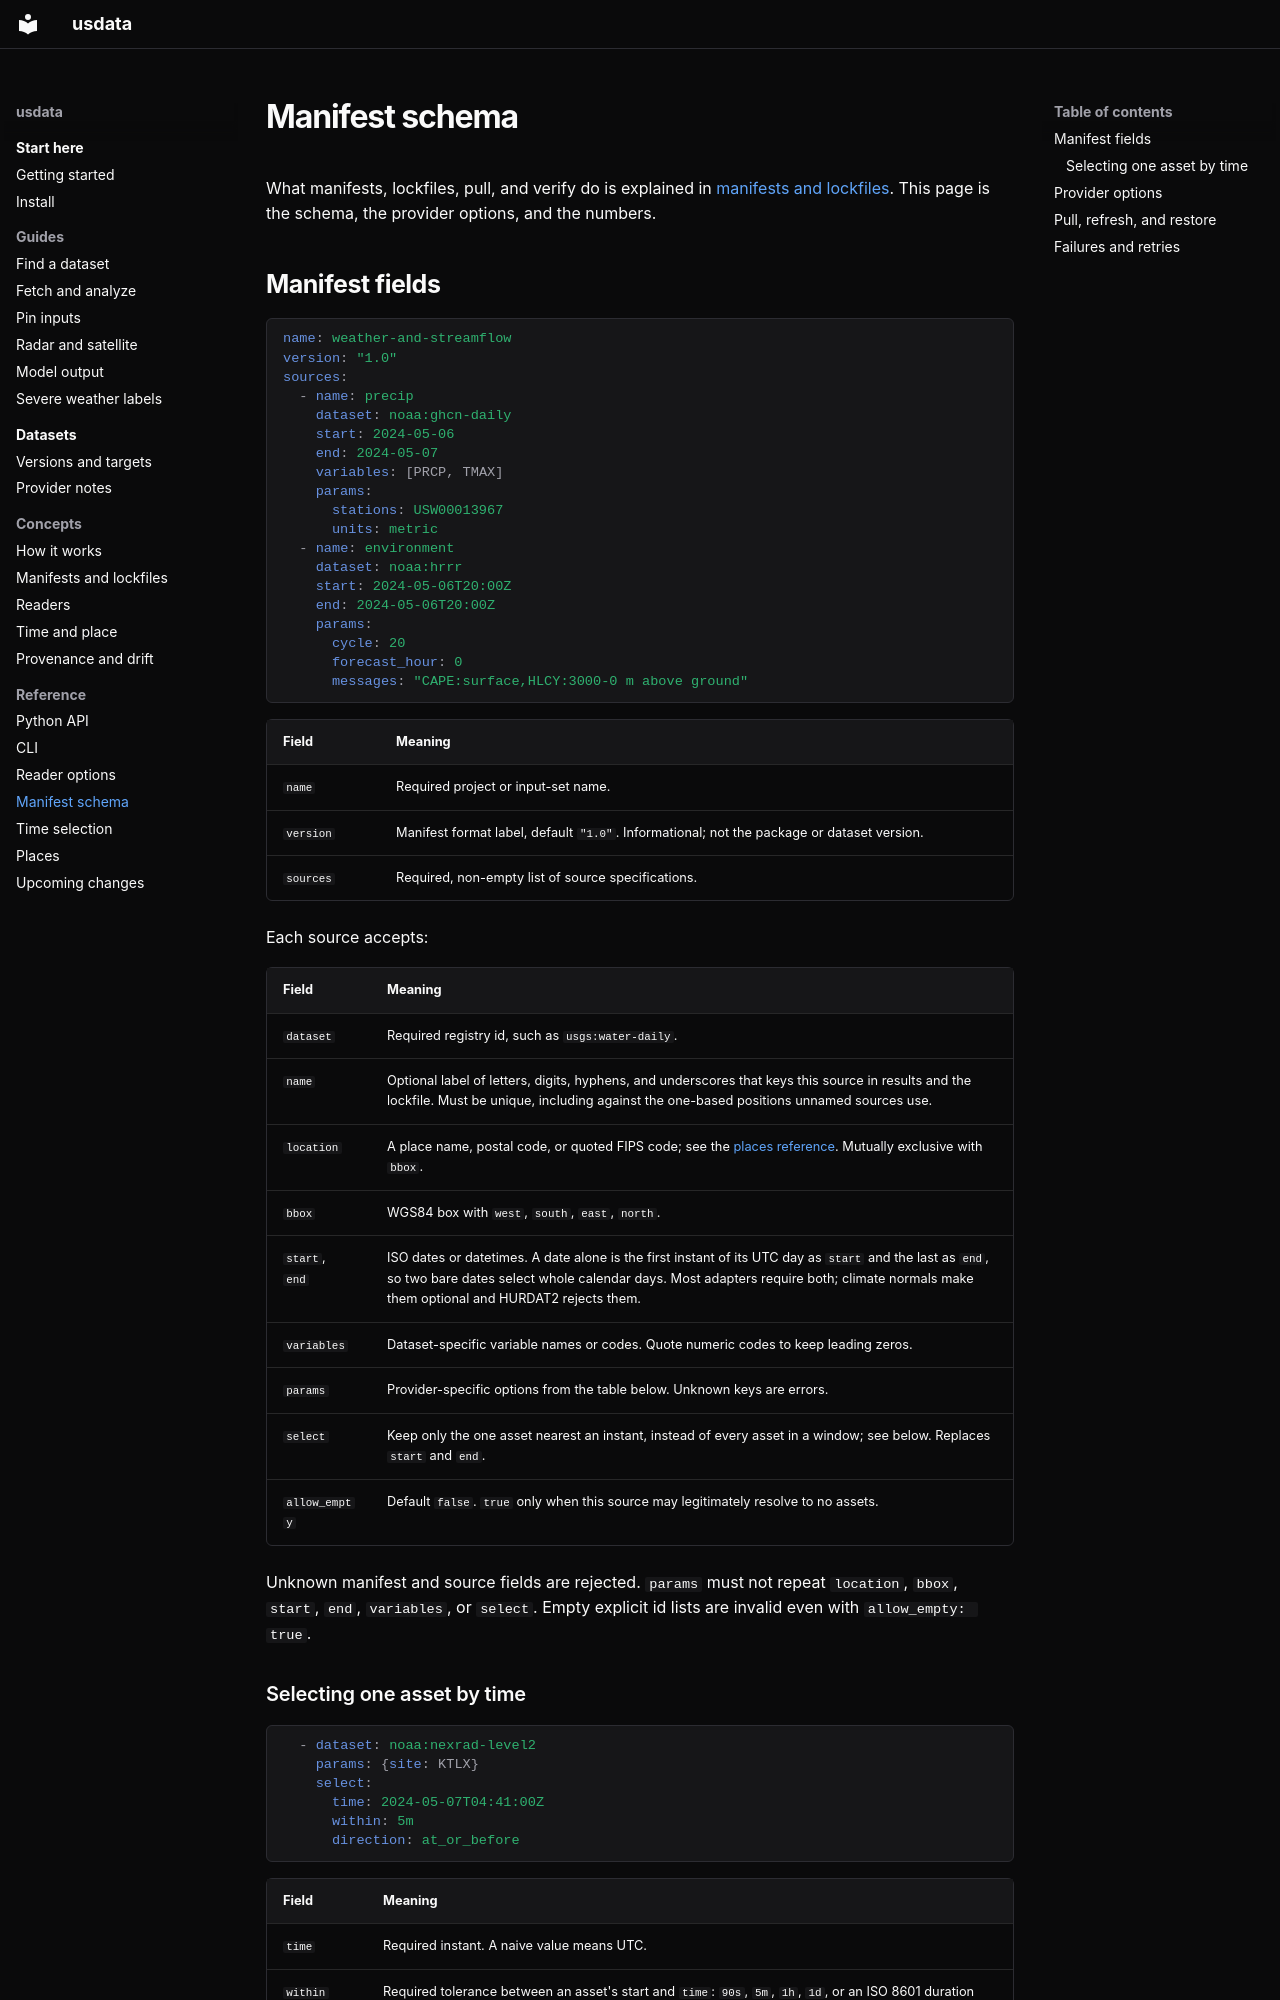

repository: jakeryderv/usdata · page: reference/manifests/index.html · generator: mkdocs

# Manifest schema

What manifests, lockfiles, pull, and verify do is explained in
[manifests and lockfiles](../concepts/manifests.md). This page is the schema,
the provider options, and the numbers.

## Manifest fields

```yaml
name: weather-and-streamflow
version: "1.0"
sources:
  - name: precip
    dataset: noaa:ghcn-daily
    start: 2024-05-06
    end: 2024-05-07
    variables: [PRCP, TMAX]
    params:
      stations: USW00013967
      units: metric
  - name: environment
    dataset: noaa:hrrr
    start: 2024-05-06T20:00Z
    end: 2024-05-06T20:00Z
    params:
      cycle: 20
      forecast_hour: 0
      messages: "CAPE:surface,HLCY:3000-0 m above ground"
```

| Field | Meaning |
|---|---|
| `name` | Required project or input-set name. |
| `version` | Manifest format label, default `"1.0"`. Informational; not the package or dataset version. |
| `sources` | Required, non-empty list of source specifications. |

Each source accepts:

| Field | Meaning |
|---|---|
| `dataset` | Required registry id, such as `usgs:water-daily`. |
| `name` | Optional label of letters, digits, hyphens, and underscores that keys this source in results and the lockfile. Must be unique, including against the one-based positions unnamed sources use. |
| `location` | A place name, postal code, or quoted FIPS code; see the [places reference](places.md). Mutually exclusive with `bbox`. |
| `bbox` | WGS84 box with `west`, `south`, `east`, `north`. |
| `start`, `end` | ISO dates or datetimes. A date alone is the first instant of its UTC day as `start` and the last as `end`, so two bare dates select whole calendar days. Most adapters require both; climate normals make them optional and HURDAT2 rejects them. |
| `variables` | Dataset-specific variable names or codes. Quote numeric codes to keep leading zeros. |
| `params` | Provider-specific options from the table below. Unknown keys are errors. |
| `select` | Keep only the one asset nearest an instant, instead of every asset in a window; see below. Replaces `start` and `end`. |
| `allow_empty` | Default `false`. `true` only when this source may legitimately resolve to no assets. |

Unknown manifest and source fields are rejected. `params` must not repeat
`location`, `bbox`, `start`, `end`, `variables`, or `select`. Empty explicit id
lists are invalid even with `allow_empty: true`.

### Selecting one asset by time

```yaml
  - dataset: noaa:nexrad-level2
    params: {site: KTLX}
    select:
      time: 2024-05-07T04:41:00Z
      within: 5m
      direction: at_or_before
```

| Field | Meaning |
|---|---|
| `time` | Required instant. A naive value means UTC. |
| `within` | Required tolerance between an asset's start and `time`: `90s`, `5m`, `1h`, `1d`, or an ISO 8601 duration such as `PT2M30S`. `0s` asks for an exact start. |
| `direction` | Required. `nearest` keeps the start closest to `time` on either side; `at_or_before` keeps the latest start no later than `time`, which for back-to-back scans is the one under way at that instant. |

The source is listed over `time` plus or minus `within` for `nearest`, or the
`within` before `time` for `at_or_before`, and
[`select_by_time`](selection.md) keeps one asset from that listing; equal
distances go to the lower asset id. It uses each asset's start and nothing
else, so it works for any dataset whose assets carry one: NEXRAD, GOES, GLM,
MRMS. When nothing starts within the tolerance, the source is empty and the
pull fails unless `allow_empty` is set. The lockfile pins the chosen asset
like any other, and a restore never selects again; see
[ADR 0044](../adr/0044-manifest-select-by-time.md).
